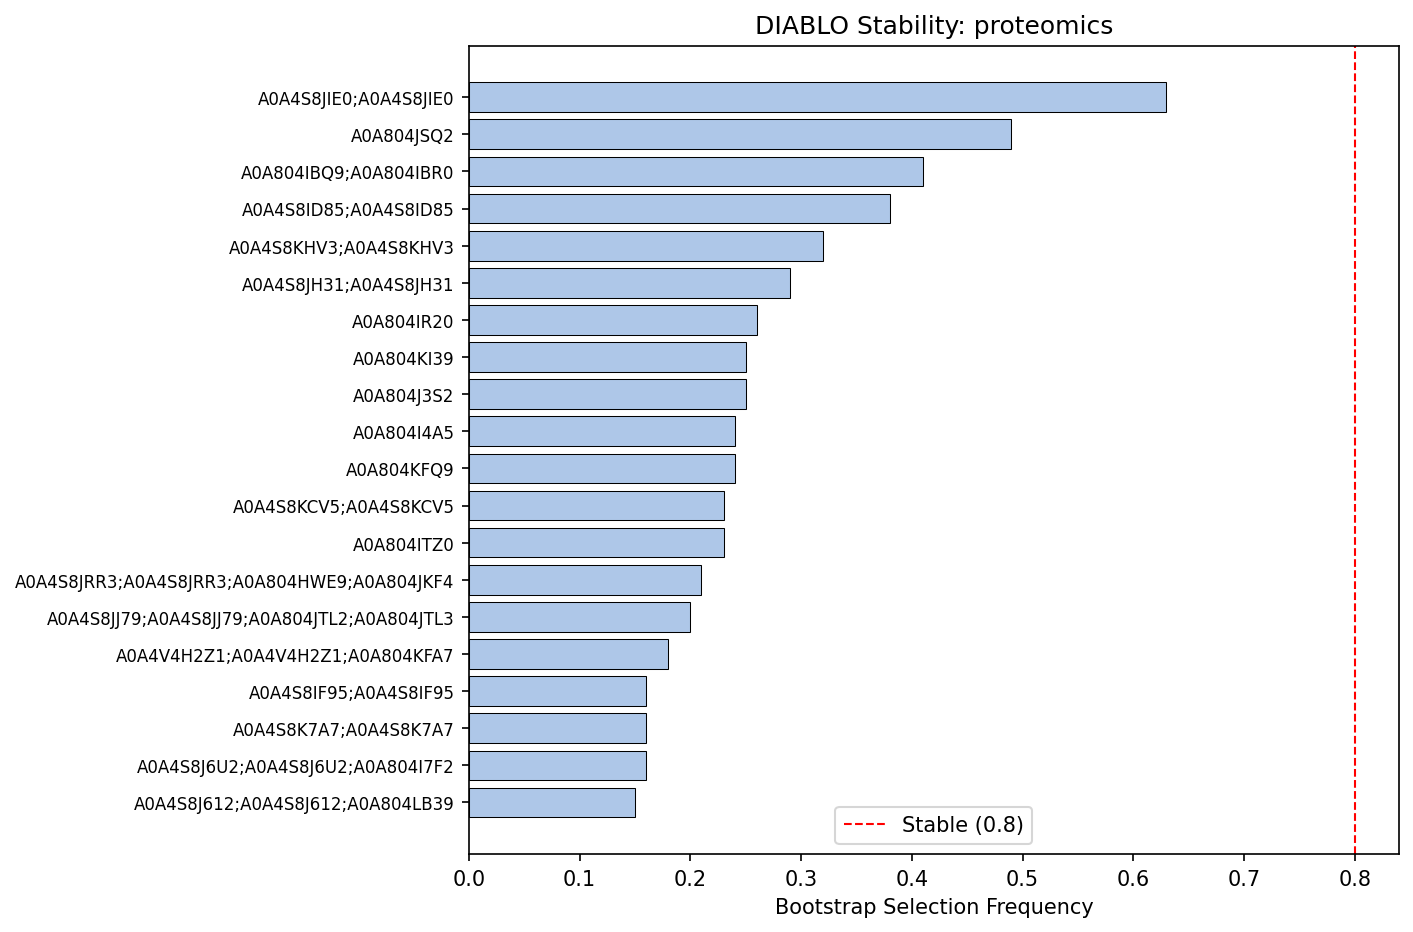

Source data for this figure (header and first rows):
Feature, Selection_Frequency, Mean_VIP, Std_VIP, Stable
A0A4S8JIE0;A0A4S8JIE0, 0.63, 14.37, 11.03, False
A0A804JSQ2, 0.49, 11.36, 11.61, False
A0A804IBQ9;A0A804IBR0, 0.41, 9.303, 11.17, False
A0A4S8ID85;A0A4S8ID85, 0.38, 8.751, 11.19, False
A0A4S8KHV3;A0A4S8KHV3, 0.32, 7.517, 10.97, False
A0A4S8JH31;A0A4S8JH31, 0.29, 6.58, 10.3, False
A0A804IR20, 0.26, 6.241, 10.54, False
A0A804KI39, 0.25, 6.383, 11.06, False
A0A804J3S2, 0.25, 5.782, 10.02, False
A0A804I4A5, 0.24, 5.565, 9.916, False
A0A804KFQ9, 0.24, 5.663, 10.08, False
A0A4S8KCV5;A0A4S8KCV5, 0.23, 5.14, 9.407, False
A0A804ITZ0, 0.23, 5.363, 9.818, False
A0A4S8JRR3;A0A4S8JRR3;A0A804HWE9;A0A804J…, 0.21, 4.752, 9.226, False
A0A4S8JJ79;A0A4S8JJ79;A0A804JTL2;A0A804J…, 0.2, 4.43, 8.867, False
A0A4V4H2Z1;A0A4V4H2Z1;A0A804KFA7, 0.18, 4.07, 8.692, False
A0A4S8IF95;A0A4S8IF95, 0.16, 3.896, 8.932, False
A0A4S8K7A7;A0A4S8K7A7, 0.16, 3.517, 8.062, False
A0A4S8J6U2;A0A4S8J6U2;A0A804I7F2, 0.16, 3.759, 8.619, False
A0A4S8J612;A0A4S8J612;A0A804LB39, 0.15, 3.583, 8.535, False
A0A804IK01, 0.14, 3.022, 7.491, False
A0A4S8K7U4;A0A4S8K7U4, 0.14, 3.43, 8.504, False
A0A4S8J3E8;A0A4S8J3E8;A0A804L733, 0.14, 3.158, 7.834, False
A0A804HT86, 0.13, 2.876, 7.443, False
A0A804KG28, 0.13, 2.98, 7.711, False
A0A804JTD6, 0.13, 2.924, 7.568, False
A0A804KSR2, 0.12, 2.677, 7.25, False
A0A804KSE5, 0.12, 2.673, 7.239, False
A0A4S8JR00;A0A4S8JR00;A0A804HV68, 0.12, 2.746, 7.439, False
A0A804K996, 0.12, 2.59, 7.018, False
A0A804J0F0, 0.12, 2.756, 7.467, False
A0A4S8J5V9;A0A4S8J5V9, 0.11, 2.5, 7.115, False
A0A804I9M7, 0.11, 2.527, 7.196, False
A0A804KR59, 0.11, 2.687, 7.643, False
A0A4S8J4R8;A0A4S8J4R8;A0A804L940, 0.1, 2.209, 6.64, False
A0A4S8KGA6;A0A4S8KGA6;A0A804IWA0, 0.09, 2.16, 6.87, False
A0A4S8IV34;A0A4S8IV34;A0A804KZX2, 0.09, 2.182, 6.939, False
A0A804K894, 0.09, 2.003, 6.37, False
A0A4S8INH5;A0A4S8INH5;A0A804JHC1, 0.09, 2.047, 6.51, False
A0A4V4H5I6;A0A4V4H5I6, 0.09, 2.025, 6.442, False
A0A4S8J8M9;A0A4S8J8M9;A0A804I8I4, 0.08, 1.885, 6.398, False
A0A4S8JU48;A0A4S8JU48;A0A804J389, 0.08, 1.789, 6.068, False
A0A4S8IH32;A0A4S8IH32;A0A4S8J8V5;A0A4S8J…, 0.07, 1.529, 5.573, False
A0A804JXC3, 0.07, 1.552, 5.656, False
A0A804JQY2, 0.07, 1.616, 5.891, False
A0A804L3R7, 0.07, 1.536, 5.598, False
A0A4S8K687;A0A4S8K687;A0A804KAF9;A0A804K…, 0.06, 1.388, 5.496, False
A0A4S8JUC7;A0A4S8JUC7;A0A804J2Z6, 0.06, 1.465, 5.819, False
A0A4S8IGY3;A0A4S8IGY3;A0A804KKQ7, 0.06, 1.388, 5.493, False
A0A804IDQ0, 0.06, 1.317, 5.212, False
A0A4V4H7I3;A0A4V4H7I3;A0A804HSK8, 0.05, 1.147, 5.008, False
A0A4S8ITR7;A0A4S8ITR7;A0A4S8JDS6;A0A4S8J…, 0.05, 1.12, 4.881, False
A0A804ISC3, 0.05, 1.213, 5.291, False
A0A804JSZ9, 0.05, 1.192, 5.199, False
A0A804HPR1, 0.05, 1.136, 4.96, False
A0A4S8JQZ6;A0A4S8JQZ6, 0.05, 1.122, 4.891, False
A0A804KNN7, 0.05, 1.136, 4.959, False
A0A4S8ICG5;A0A4S8ICG5;A0A804I5P9;A0A804I…, 0.04, 0.9624, 4.716, False
A0A4V4H6G4;A0A4V4H6G4;A0A804JYM7, 0.04, 0.9447, 4.629, False
A0A804J356, 0.04, 0.8966, 4.394, False
... 5,259 more rows
